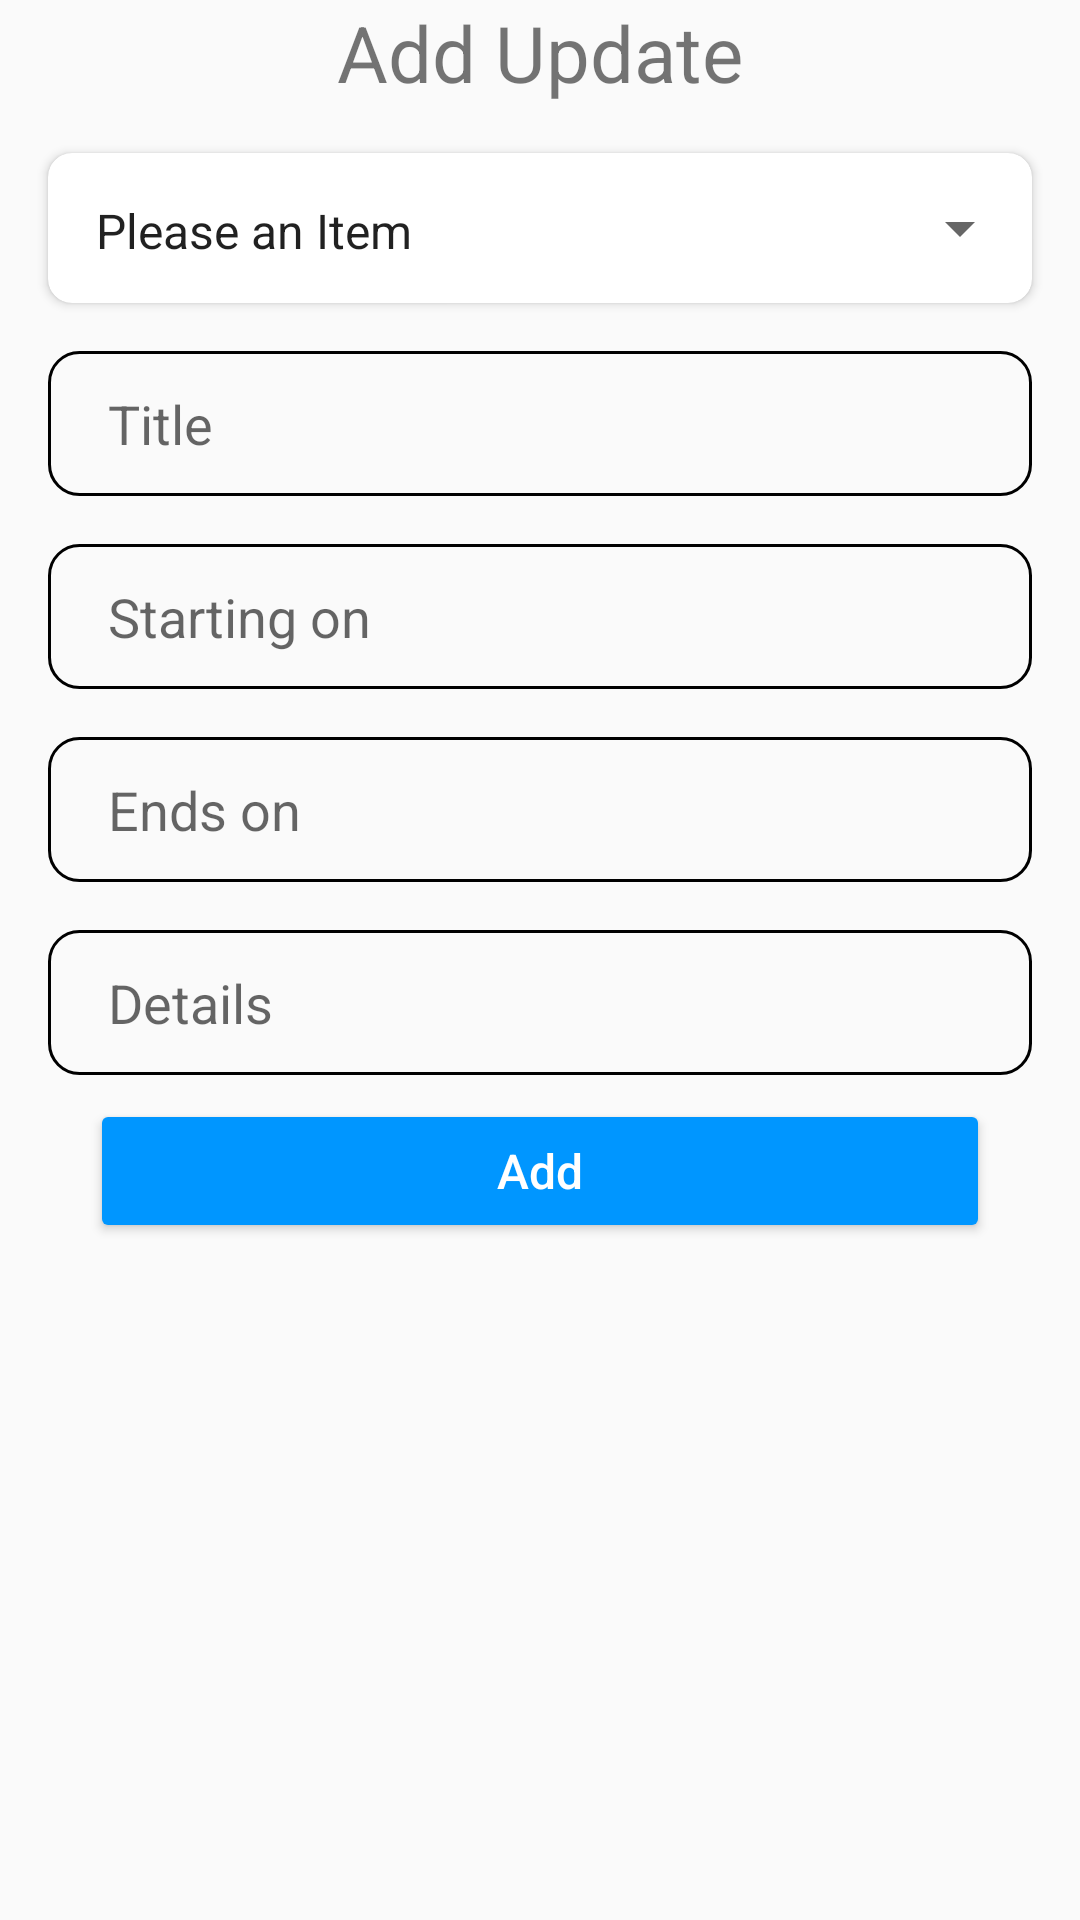

This screen was rendered from an Android layout file. Write that file and the resources it references.
<!-- AndroidManifest.xml: application theme Theme.ElimishaMkulima -->
<!-- res/layout/activity_updates.xml -->
<?xml version="1.0" encoding="utf-8"?>
<RelativeLayout xmlns:android="http://schemas.android.com/apk/res/android"
    xmlns:app="http://schemas.android.com/apk/res-auto"
    xmlns:tools="http://schemas.android.com/tools"
    android:layout_width="match_parent"
    android:layout_height="match_parent"
    tools:context=".dashboard.UpdatesActivity">
    <ScrollView
        android:layout_width="match_parent"
        android:layout_height="wrap_content">
        <RelativeLayout
            android:layout_width="match_parent"
            android:layout_height="match_parent"
            android:id="@+id/event_update_layout">
            <TextView
                android:layout_width="match_parent"
                android:layout_height="wrap_content"
                android:text="Add Update"
                android:textSize="26sp"
                android:layout_alignParentTop="true"
                android:textAlignment="center"
                android:id="@+id/training_add"/>

            <androidx.cardview.widget.CardView
                android:id="@+id/cardLayout"
                android:layout_width="match_parent"
                android:layout_height="50dp"
                android:layout_marginStart="16dp"
                android:layout_marginTop="16dp"
                android:layout_marginEnd="16dp"
                app:cardCornerRadius="8dp"
                android:background="#F0F0F0"
                android:layout_below="@+id/training_add">

                <Spinner
                    android:id="@+id/spinner_add"
                    style="@style/Widget.AppCompat.DropDownItem.Spinner"
                    android:layout_width="match_parent"
                    android:layout_height="wrap_content"
                    android:entries="@array/update_item"
                    android:padding="15dp" />
            </androidx.cardview.widget.CardView>
            <EditText
                android:id="@+id/title_add"
                android:layout_width="match_parent"
                android:layout_height="wrap_content"
                android:layout_marginHorizontal="16dp"
                android:background="@drawable/edittext_background"
                android:drawablePadding="15dp"
                android:layout_marginTop="16dp"
                android:hint="Title"
                android:layout_below="@id/cardLayout"
                android:importantForAutofill="no"
                android:inputType="text"
                tools:ignore="LabelFor" />

            <EditText
                android:id="@+id/start_add"
                android:layout_width="match_parent"
                android:layout_height="wrap_content"
                android:layout_marginTop="16dp"
                android:layout_marginHorizontal="16dp"
                android:ems="10"
                android:background="@drawable/edittext_background"
                android:hint="Starting on"
                android:inputType="date"
                android:drawablePadding="15dp"
                android:layout_below="@+id/title_add" />


            <EditText
                android:id="@+id/end_add"
                android:layout_width="match_parent"
                android:layout_height="wrap_content"
                android:layout_marginTop="16dp"
                android:layout_marginHorizontal="16dp"
                android:background="@drawable/edittext_background"
                android:hint="Ends on"
                android:importantForAutofill="no"
                android:inputType="date"
                android:drawablePadding="15dp"
                android:layout_below="@+id/start_add"
                tools:ignore="LabelFor" />

            <EditText
                android:id="@+id/details_add"
                android:layout_width="match_parent"
                android:layout_height="wrap_content"
                android:layout_marginTop="16dp"
                android:layout_marginHorizontal="16dp"
                android:background="@drawable/edittext_background"
                android:hint="Details"
                android:drawablePadding="15dp"
                android:importantForAutofill="no"
                android:inputType="textMultiLine"
                android:layout_below="@id/end_add"
                tools:ignore="LabelFor" />

            <Button
                android:id="@+id/btn_add"
                android:layout_width="match_parent"
                android:layout_height="wrap_content"
                android:layout_marginTop="8dp"
                android:layout_marginHorizontal="30dp"
                android:text="Add"
                android:backgroundTint="@color/bright_blue"
                android:textAllCaps="false"
                android:textColor="@color/white"
                android:textSize="16sp"
                app:cornerRadius="10dp"
                android:layout_below="@+id/details_add" />

        </RelativeLayout>

    </ScrollView>
</RelativeLayout>
<!-- resources referenced by this layout -->
<resources>
  <string-array name="update_item">
          <item>Please an Item</item>
          <item>Add an Event</item>
          <item>Add a farm update</item>
          <item>Add a training forum</item>
      </string-array>
  <color name="bright_blue">#0096ff</color>
  <color name="white">#FFFFFFFF</color>
  <!-- drawable edittext_background (drawable) -->
  <?xml version="1.0" encoding="utf-8"?>
  
  <shape xmlns:android="http://schemas.android.com/apk/res/android">
      <stroke android:color="@color/black" android:width="1dp"/>
      <padding android:top="12dp" android:bottom="12dp" android:left="20dp" android:right="20dp"/>
      <corners android:radius="10dp"/>
  </shape>
  <style name="Theme.ElimishaMkulima" parent="Theme.AppCompat.DayNight.NoActionBar">
          
          <item name="colorPrimary">@color/viridian</item>
          <item name="colorPrimaryVariant">@color/blue_green</item>
          <item name="colorOnPrimary">@color/white</item>
          
          <item name="colorSecondary">@color/bright_blue</item>
          <item name="colorSecondaryVariant">@color/teal_700</item>
          <item name="colorOnSecondary">@color/black</item>
          
          <item name="android:statusBarColor" tools:targetApi="l">?attr/colorPrimaryVariant</item>
          
      </style>
  <color name="black">#FF000000</color>
  <color name="viridian">#40826d</color>
  <color name="blue_green">#088f8f</color>
  <color name="teal_700">#FF018786</color>
</resources>
